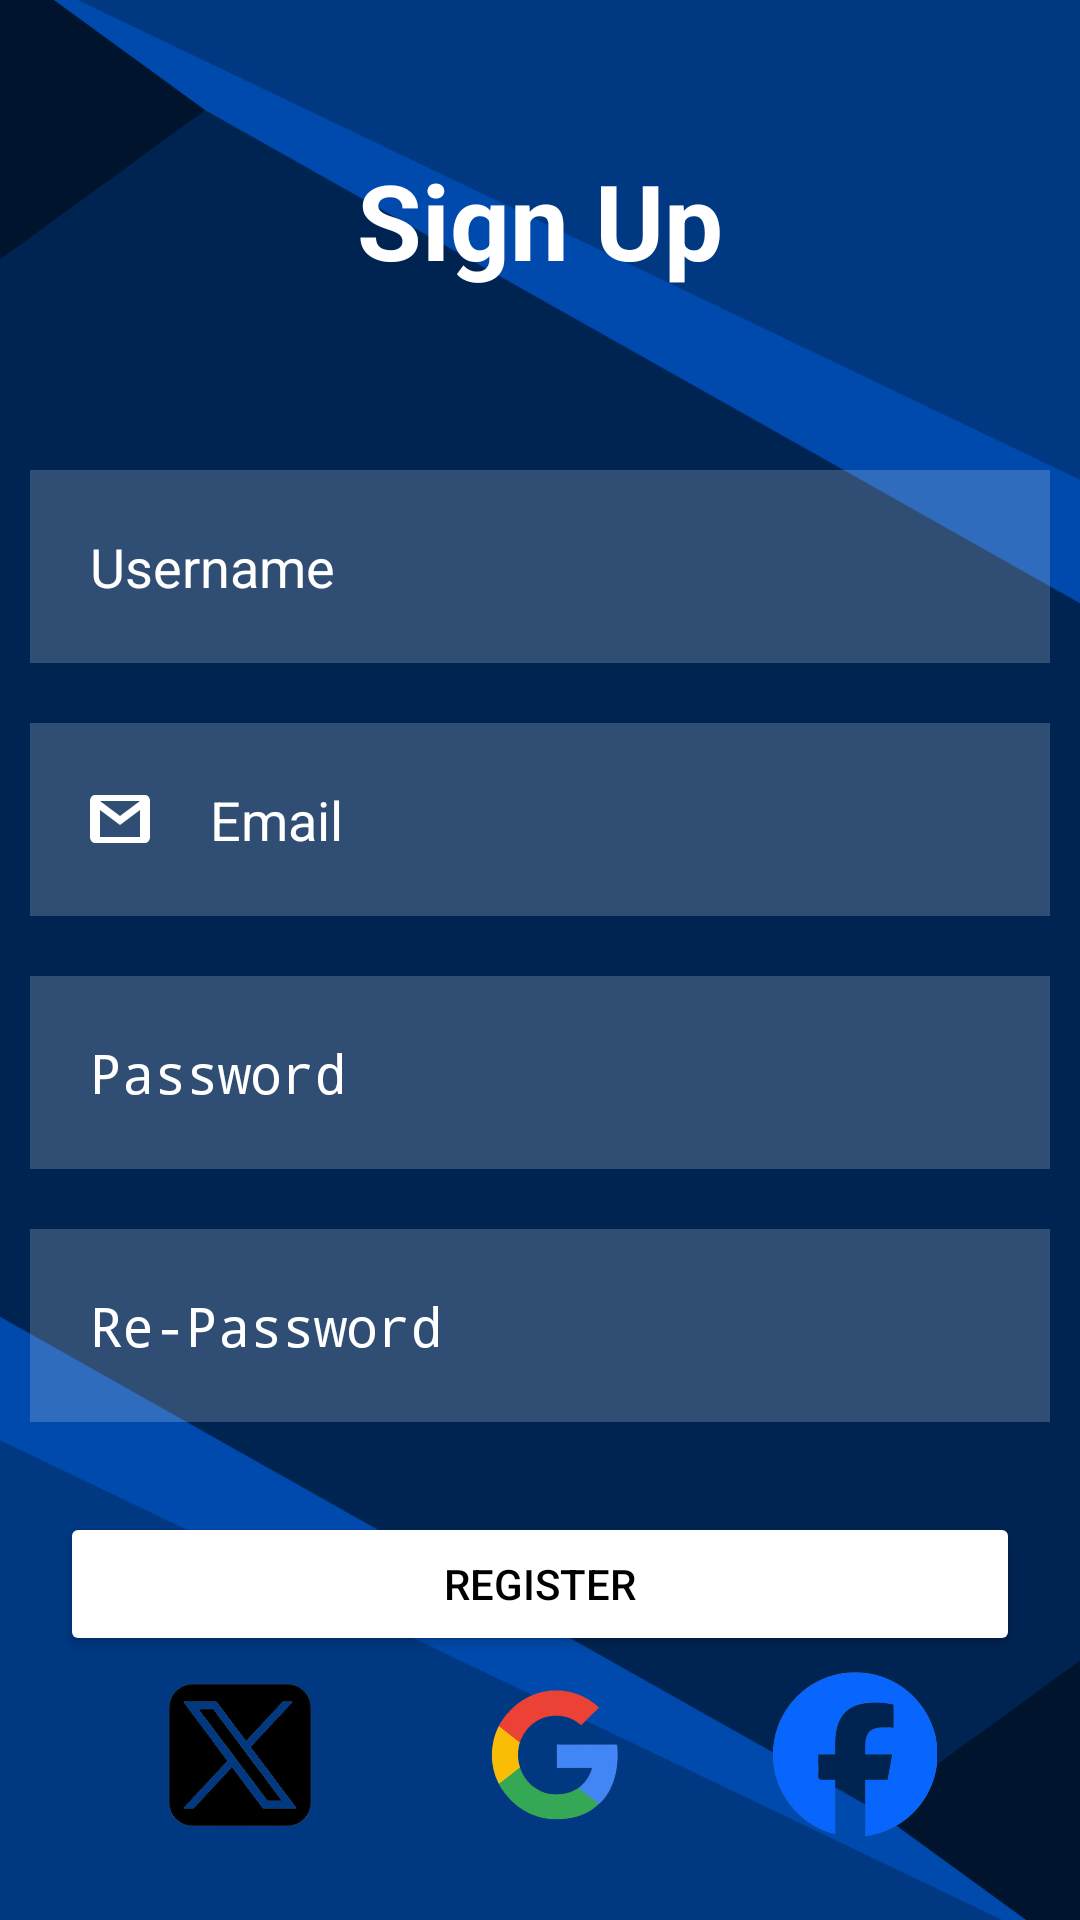

This screen was rendered from an Android layout file. Write that file and the resources it references.
<!-- AndroidManifest.xml: application theme Theme.SimpleTimerApp -->
<!-- res/layout/activity_signup.xml -->
<?xml version="1.0" encoding="utf-8"?>
<RelativeLayout
    xmlns:android="http://schemas.android.com/apk/res/android"
    xmlns:app="http://schemas.android.com/apk/res-auto"
    xmlns:tools="http://schemas.android.com/tools"
    android:layout_width="match_parent"
    android:layout_height="match_parent"
    android:background="@drawable/coba"
    tools:context=".MainActivity">

    <TextView
        android:layout_width="match_parent"
        android:layout_height="wrap_content"
        android:id="@+id/signup"
        android:text="Sign Up"
        android:textColor="@color/white"
        android:textSize="35dp"
        android:textStyle="bold"
        android:layout_margin="50dp"
        android:gravity="center"/>

    <EditText
        android:layout_width="match_parent"
        android:layout_height="wrap_content"
        android:id="@+id/username"
        android:layout_below="@id/signup"
        android:background="#30ffffff"
        android:hint="Username"
        android:drawableStart="@drawable/ic_baseline_person_outline_24"
        android:textColorHint="@color/white"
        android:textColor="@color/white"
        android:layout_margin="10dp"
        android:padding="20dp"
        android:drawablePadding="20dp" />

    <EditText
        android:layout_width="match_parent"
        android:layout_height="wrap_content"
        android:id="@+id/email"
        android:layout_below="@id/username"
        android:background="#30ffffff"
        android:hint="Email"
        android:drawableStart="@drawable/ic_baseline_email_24"
        android:textColorHint="@color/white"
        android:textColor="@color/white"
        android:layout_margin="10dp"
        android:padding="20dp"
        android:drawablePadding="20dp"
        android:inputType="textEmailAddress" />

    <EditText
        android:layout_width="match_parent"
        android:layout_height="wrap_content"
        android:id="@+id/password"
        android:layout_below="@id/email"
        android:background="#30ffffff"
        android:hint="Password"
        android:drawableStart="@drawable/ic_baseline_info_24"
        android:textColorHint="@color/white"
        android:textColor="@color/white"
        android:layout_margin="10dp"
        android:padding="20dp"
        android:drawablePadding="20dp"
        android:inputType="textPassword" />

    <EditText
        android:layout_width="match_parent"
        android:layout_height="wrap_content"
        android:id="@+id/repassword"
        android:layout_below="@id/password"
        android:background="#30ffffff"
        android:hint="Re-Password"
        android:drawableStart="@drawable/ic_baseline_info_24"
        android:textColorHint="@color/white"
        android:textColor="@color/white"
        android:layout_margin="10dp"
        android:padding="20dp"
        android:drawablePadding="20dp"
        android:inputType="textPassword" />

    <Button
        android:layout_width="match_parent"
        android:layout_height="wrap_content"
        android:id="@+id/registerBtn"
        android:layout_below="@id/repassword"
        android:layout_centerHorizontal="true"
        android:layout_margin="20dp"
        android:backgroundTint="@color/white"
        android:text="REGISTER"
        android:textColor="@color/black" />

    <TextView
        android:layout_width="wrap_content"
        android:layout_height="wrap_content"
        android:id="@+id/signUpUsingText"
        android:layout_above="@id/socialicons"
        android:layout_centerHorizontal="true"
        android:text="Or Sign Up Using"
        android:textColor="@color/white"
        android:layout_marginBottom="1dp"/>

    <LinearLayout
        android:layout_width="match_parent"
        android:layout_height="wrap_content"
        android:id="@+id/socialicons"
        android:layout_alignParentBottom="true"
        android:gravity="center">

        <ImageView
            android:layout_width="70dp"
            android:layout_height="70dp"
            android:layout_margin="20dp"
            android:src="@drawable/xx"/>

        <ImageView
            android:layout_width="60dp"
            android:layout_height="70dp"
            android:layout_margin="20dp"
            android:src="@drawable/google"/>

        <ImageView
            android:layout_width="60dp"
            android:layout_height="55dp"
            android:layout_margin="20dp"
            android:src="@drawable/fbb"/>
    </LinearLayout>

</RelativeLayout>
<!-- resources referenced by this layout -->
<resources>
  <!-- drawable coba: png bitmap (drawable, 53468 bytes) -->
  <!-- drawable fbb: png bitmap (drawable, 81057 bytes) -->
  <!-- drawable google: png bitmap (drawable, 65180 bytes) -->
  <!-- drawable ic_baseline_email_24 (drawable) -->
  <vector android:height="24dp" android:viewportHeight="24" android:viewportWidth="24"
      android:width="20dp" xmlns:android="http://schemas.android.com/apk/res/android">
      <path android:fillColor="@android:color/white"
          android:pathData="M2,4h20c1.1,0 2,0.9 2,2v12c0,1.1 -0.9,2 -2,2H2c-1.1,0 -2,-0.9 -2,-2V6c0,-1.1 0.9,-2 2,-2zM20,6H4l8,5l8,-5zM4,18h16V9l-8,5l-8,-5v9z"/>
  </vector>
  <!-- drawable xx: png bitmap (drawable, 59072 bytes) -->
  <style name="Theme.SimpleTimerApp" parent="android:Theme.Material.Light.NoActionBar" />
  <!-- not gathered from this repository: default colours our renderer supplied (Android Studio template values) -->
  <color name="black">#FF000000</color>
  <color name="white">#FFFFFFFF</color>
</resources>
